Run: headless pygame with SDL's dummy video driver; simulated clock (each Clock.tick advances the game by its frame time, no real sleeping); random seed 0; keys injected as events and as key.get_pressed() state; no mouse input.
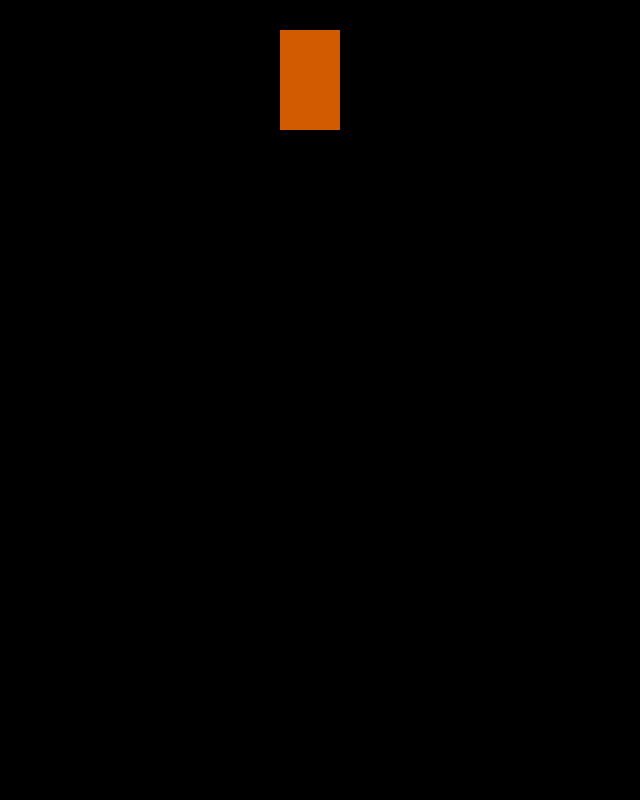
Frame 1 of 4 · flips 1–60 · no input
Frame 2 of 4 · flips 61–180 · tapped SPACE, RETURN · held RIGHT (→), D · screen unchanged from frame 1, image omitted
Frame 3 of 4 · flips 181–300 · held DOWN (↓), S · screen unchanged from frame 2, image omitted
Frame 4 of 4 · flips 301–420 · held LEFT (←), A, UP (↑), W · screen unchanged from frame 3, image omitted

The pygame program that drew these frames:


import pygame, sys
from pygame.locals import *

pygame.init()


screen = pygame.display.set_mode((640, 800))
color = (210, 90, 0)
color1 = (190, 245, 0)
wickets = pygame.Rect(280, 30, 60, 100)


while True:
    for event in pygame.event.get():
        if event.type == QUIT:
            pygame.quit()
            sys.exit()
    screen.lock()

  #---  pygame.draw.circle(screen, color, position, radius)

    pygame.draw.rect(screen, color, wickets)
    print(wickets.left)

    screen.unlock()

    pygame.display.update()
  

     
    
